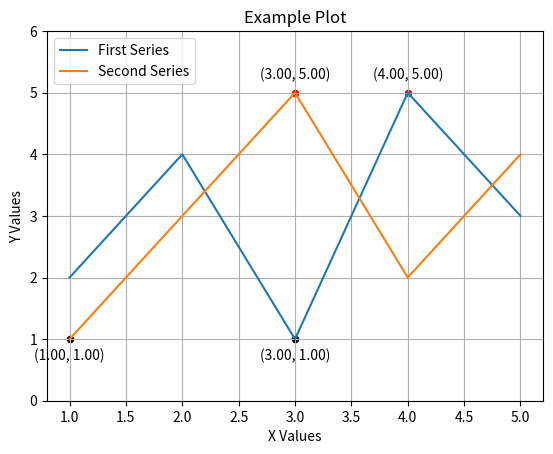

The matplotlib source for this figure:
import matplotlib.pyplot as plt

class Plotter:
    def __init__(self):
        self.plt = plt
        self.title = ''
        self.axis_name_x = ''
        self.axis_name_y = ''
        self.x_values = None
        self.y_values = []
        self.labels = dict()

    def set_data(self, x_values, y_values_list, labels=None):
        """Set the x values and list of y values for plotting"""
        self.x_values = x_values
        self.y_values = y_values_list
        if labels:
            self.labels = labels
        else:
            # Create default labels if none provided
            self.labels = {i: f"Series {i+1}" for i in range(len(y_values_list))}

    def set_labels(self, **kwargs):
        """Set custom labels for each data series"""
        self.labels = kwargs

    def set_title(self, title='title'):
        """Set the plot title"""
        self.title = title

    def set_axis_name(self, y_name='y', x_name='x'):
        """Set axis names/labels"""
        self.axis_name_x = x_name
        self.axis_name_y = y_name

    def perform_plot(self, bases=1.00):
        """Create the plot with all data series"""
        for i, y_values in enumerate(self.y_values):
            label = self.labels.get(i, f"Series {i+1}")
            self.plt.plot(self.x_values, [y / bases for y in y_values], label=label)

    def configure_output(self, show_legend=True, show_grid=False, limit_up_y=0, limit_down_y=0):
        """Configure plot appearance"""
        self.plt.title(self.title)
        self.plt.xlabel(self.axis_name_x)
        self.plt.ylabel(self.axis_name_y)
        if show_legend:
            self.plt.legend(loc="upper left")
        if show_grid:
            plt.grid(True)

        if limit_down_y and limit_up_y:
            self.plt.axhline(y=limit_up_y, color='r', linestyle='--')
            self.plt.axhline(y=limit_down_y, color='r', linestyle='--')

    def show_figure(self):
        """Display the plot"""
        self.plt.show()

    def close_figure(self):
        """Close the plot"""
        self.plt.close()

    def show_max_min(self):
        """Show max and min points on the plot"""
        for i, y_values in enumerate(self.y_values):
            # Find max point
            max_idx = y_values.index(max(y_values))
            x_max = self.x_values[max_idx]
            y_max = y_values[max_idx]
            
            # Find min point
            min_idx = y_values.index(min(y_values))
            x_min = self.x_values[min_idx]
            y_min = y_values[min_idx]
            
            # Plot points
            plt.scatter(x_max, y_max, color='red', s=20)
            plt.annotate(f'({x_max:.2f}, {y_max:.2f})', (x_max, y_max), 
                         textcoords="offset points", xytext=(0, 10), ha='center')
            
            plt.scatter(x_min, y_min, color='black', s=20)
            plt.annotate(f'({x_min:.2f}, {y_min:.2f})', (x_min, y_min), 
                         textcoords="offset points", xytext=(0, -15), ha='center')
            
            # Only adjust y limits for the first series to avoid conflicts
            if i == 0:
                plt.ylim(y_min - 1, y_max + 1)

    def save_figure(self, figure_name, dpi=300):
        """Save the figure to a file"""
        self.plt.savefig(figure_name, dpi=dpi)


if __name__ == "__main__":
    # Example data
    x = [1, 2, 3, 4, 5]
    y1 = [2, 4, 1, 5, 3]
    y2 = [1, 3, 5, 2, 4]
    
    # Create and configure plotter
    plotter = Plotter()
    plotter.set_data(x, [y1, y2], {0: "First Series", 1: "Second Series"})
    plotter.set_title("Example Plot")
    plotter.set_axis_name("Y Values", "X Values")
    
    # Create and show plot
    plotter.perform_plot()
    plotter.configure_output(show_grid=True)
    plotter.show_max_min()
    
    # Display the plot (commented out for this example)
    plotter.show_figure()
    
    print("Plotter class created successfully")